Run: headless pygame with SDL's dummy video driver; simulated clock (each Clock.tick advances the game by its frame time, no real sleeping); random seed 0; keys injected as events and as key.get_pressed() state; no mouse input; restart key C tapped at the start of phases 3 and 4.
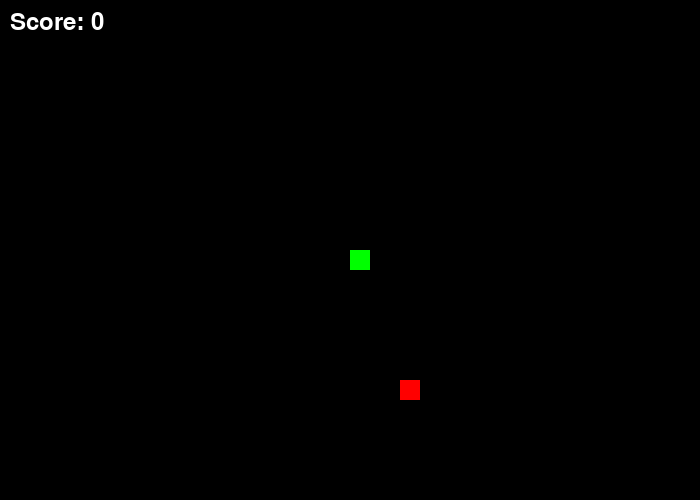
Frame 1 of 4 · flips 1–60 · no input
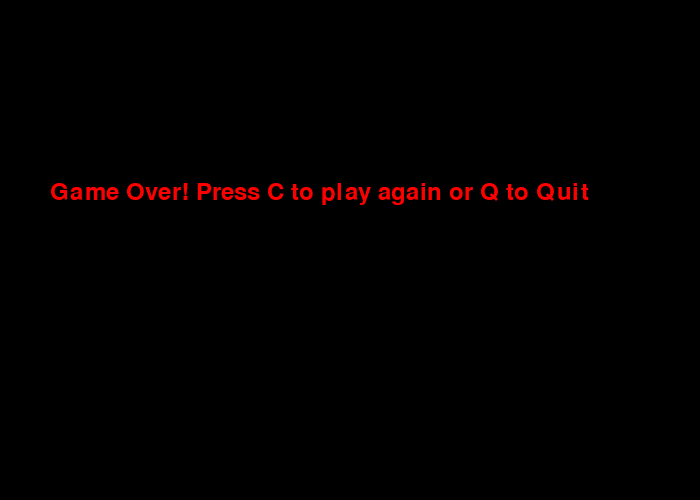
Frame 2 of 4 · flips 61–180 · tapped SPACE, RETURN · held RIGHT (→), D
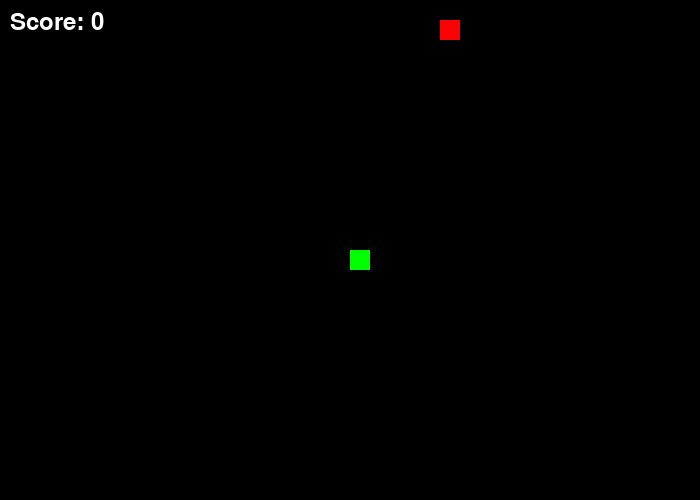
Frame 3 of 4 · flips 181–300 · tapped C · held DOWN (↓), S
Frame 4 of 4 · flips 301–420 · tapped C · held LEFT (←), A, UP (↑), W · screen same as frame 2, image omitted

The pygame program that drew these frames:

import pygame
import random

pygame.init()

W,H= 700,500
screen = pygame.display.set_mode((W,H)) 
pygame.display.set_caption("Snake Game")

WHITE = (255, 255, 255)
GREEN = (0, 255, 0)
RED = (255, 0, 0)
BLACK = (0, 0, 0)

font = pygame.font.SysFont(None, 35)


clock = pygame.time.Clock() #.  we use clock for speed limit
snake_block = 20
snake_speed = 10

def draw_text(text,color,x,y):
    screen.blit(font.render(text,True,color),(x,y)) #blit means draw

def game_loop():
    game_over = False
    game_close = False

    x = W // 2
    y= H // 2
    dx =0
    dy =0

    snake = []
    length = 1

    food_x = round(random.randrange(0,W-snake_block)/20) * 20
    food_y = round(random.randrange(0,H-snake_block)/20) * 20

    while not game_over:

        while game_close:
            screen.fill(BLACK)
            draw_text("Game Over! Press C to play again or Q to Quit", RED,50,180)
            pygame.display.update()

            for event in pygame.event.get():
                if event.type == pygame.KEYDOWN:
                    if event.key == pygame.K_q:
                        game_over = True
                        game_close = False
                    if event.key == pygame.K_c:
                        game_loop()
        
        for event in pygame.event.get():
            if event.type == pygame.QUIT:
                game_over = True
            elif event.type == pygame.KEYDOWN:
                if event.key == pygame.K_LEFT:
                    dx = -snake_block
                    dy = 0
                elif event.key == pygame.K_RIGHT:
                    dx = snake_block
                    dy = 0
                elif event.key == pygame.K_UP:
                    dy = -snake_block
                    dx = 0
                elif event.key == pygame.K_DOWN:
                    dy = snake_block
                    dx = 0

        if x >= W or x < 0 or y >= H or y < 0:
            game_close = True

        x += dx
        y += dy
        screen.fill(BLACK)
        pygame.draw.rect(screen, RED, [food_x, food_y, snake_block, snake_block])
        snake.append([x, y])
        if len(snake) > length:
            del snake[0]

        for block in snake[:-1]:
            if block == [x, y]:
                game_close = True

        for block in snake:
            pygame.draw.rect(screen, GREEN, [block[0], block[1], snake_block, snake_block])

        draw_text(f"Score: {length - 1}", WHITE, 10, 10)
        pygame.display.update()

        snake_rect = pygame.Rect(x, y, snake_block, snake_block)
        food_rect = pygame.Rect(food_x, food_y, snake_block, snake_block)

        if snake_rect.colliderect(food_rect):
            food_x = round(random.randrange(0, W - snake_block) / snake_block) * snake_block
            food_y = round(random.randrange(0, H - snake_block) / snake_block) * snake_block
            length += 1


        clock.tick(snake_speed)

game_loop()
pygame.quit()
quit()
